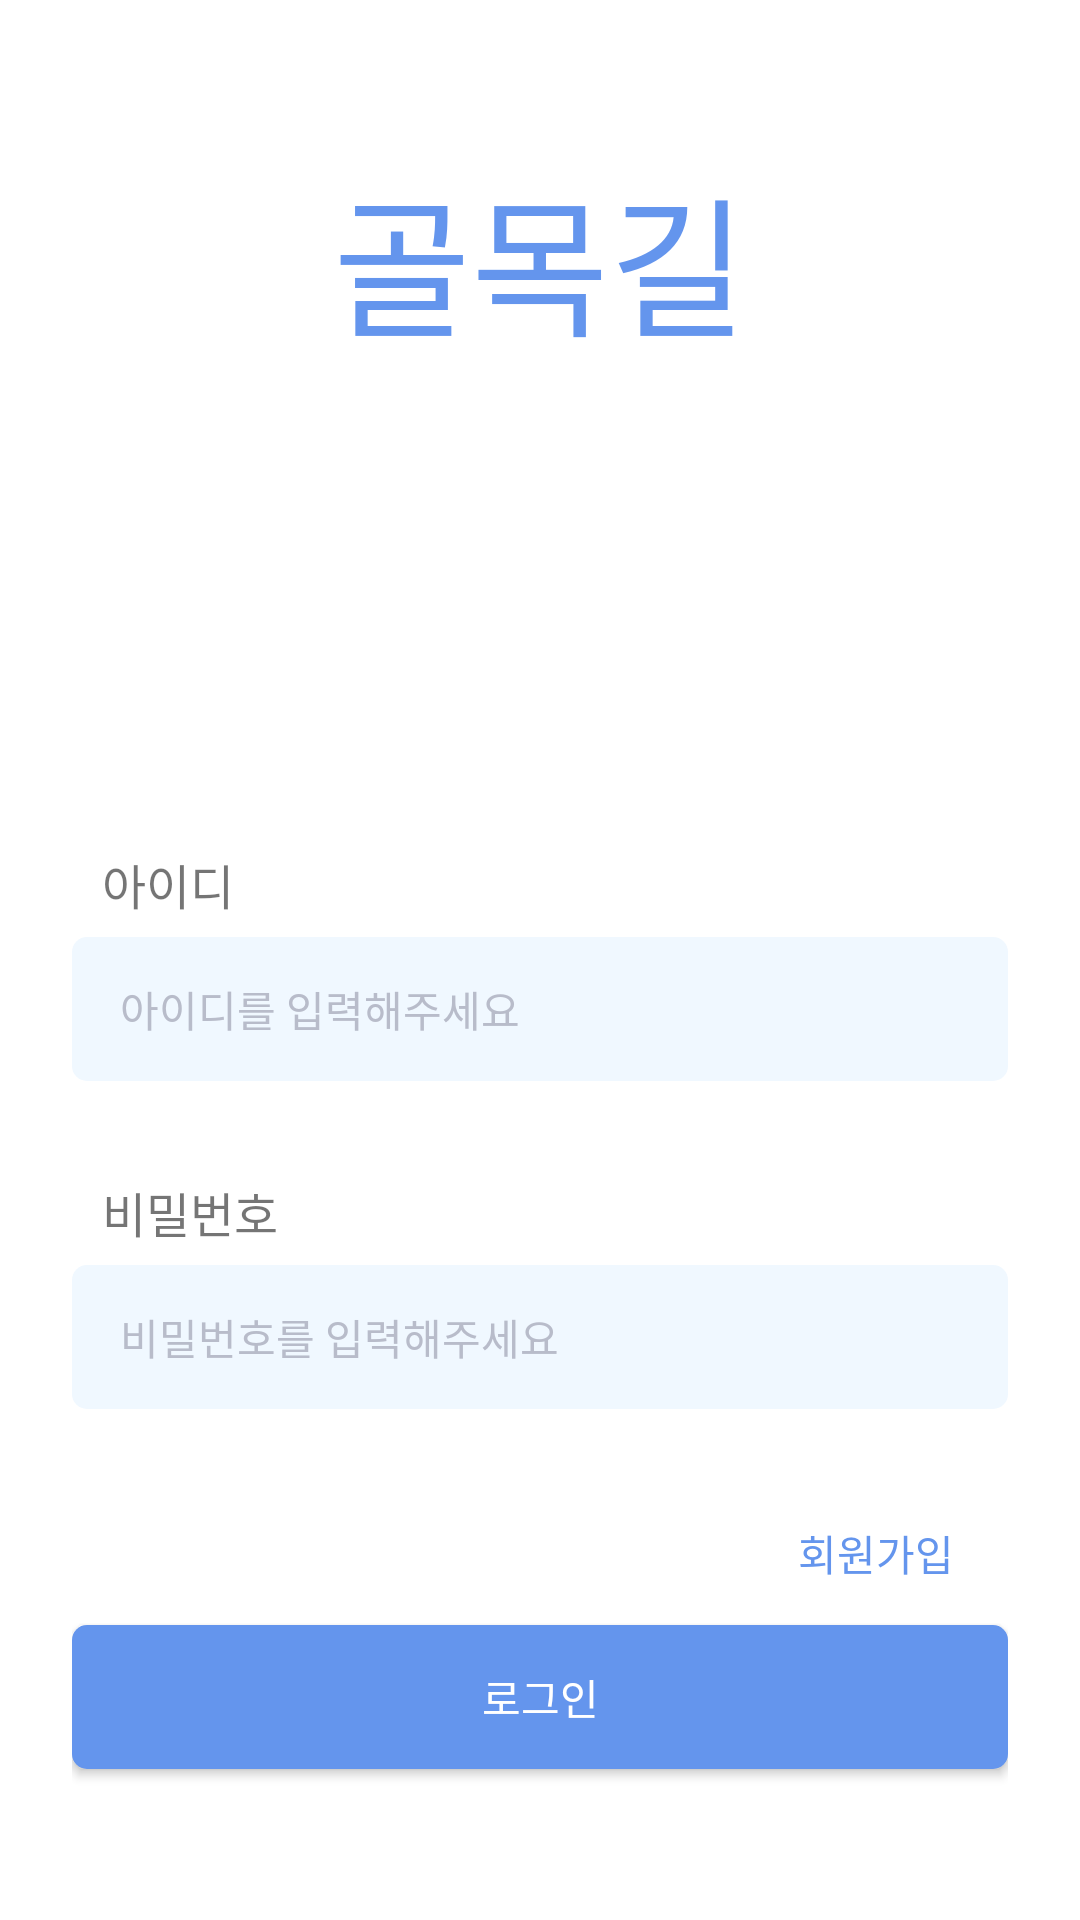

Reconstruct the res/layout file that produces this screen, plus the resources it refers to.
<!-- AndroidManifest.xml: application theme Theme.Hello -->
<!-- res/layout/activity_sign_in.xml -->
<?xml version="1.0" encoding="utf-8"?>
<LinearLayout xmlns:android="http://schemas.android.com/apk/res/android"
    xmlns:app="http://schemas.android.com/apk/res-auto"
    xmlns:tools="http://schemas.android.com/tools"
    android:layout_width="match_parent"
    android:layout_height="match_parent"
    android:background="@color/white"
    android:gravity="center"
    android:orientation="vertical"
    android:padding="24dp"
    tools:context=".SignInActivity">

    

    

    <TextView
        android:layout_width="match_parent"
        android:layout_height="wrap_content"
        android:layout_marginBottom="160dp"
        android:fontWeight="700"
        android:gravity="center"
        android:text="골목길"
        android:textColor="@color/cornflowerblue"
        android:fontFamily="@font/gwangyangtouching"
        android:textSize="50sp"/>


    <TextView
        android:layout_width="match_parent"
        android:layout_height="wrap_content"
        android:gravity="left"
        android:paddingLeft="10dp"
        android:text="아이디"
        android:fontFamily="@font/gwangyangtouching"
        android:textSize="16dp" />

    <com.google.android.material.textfield.TextInputEditText
        android:id="@+id/textInputSignInId"
        android:layout_width="match_parent"
        android:layout_height="48dp"
        android:layout_marginTop="6dp"
        android:layout_marginBottom="32dp"
        android:background="@drawable/input_btn_shap"
        android:hint="아이디를 입력해주세요"
        android:paddingLeft="16dp"
        android:textColorHint="@color/graysecond"
        android:textSize="14sp" />

    <TextView
        android:layout_width="match_parent"
        android:layout_height="wrap_content"
        android:gravity="left"
        android:paddingLeft="10dp"
        android:fontFamily="@font/gwangyangtouching"
        android:text="비밀번호"
        android:textSize="16dp" />

    <com.google.android.material.textfield.TextInputEditText
        android:id="@+id/textInputPassword"
        android:layout_width="match_parent"
        android:layout_height="48dp"
        android:layout_marginTop="6dp"
        android:layout_marginBottom="0dp"
        android:background="@drawable/input_btn_shap"
        android:hint="비밀번호를 입력해주세요"
        android:paddingLeft="16dp"
        android:textColorHint="@color/graysecond"
        android:textSize="14sp" />

    
    
    <LinearLayout
        android:layout_width="match_parent"
        android:layout_height="48dp"
        android:layout_marginTop="24dp"
        android:gravity="right"
        android:weightSum="2">

        
        

        <Button
            android:id="@+id/goSignUpBtn"
            android:layout_width="wrap_content"
            android:layout_height="wrap_content"
            android:background="@drawable/text_btn_shape"
            android:paddingLeft="16dp"
            android:paddingTop="8dp"
            android:paddingRight="16dp"
            android:paddingBottom="8dp"
            android:text="회원가입"
            android:textColor="@color/cornflowerblue" />

    </LinearLayout>

    
    <Button
        android:id="@+id/signInBtn"
        android:layout_width="match_parent"
        android:layout_height="wrap_content"
        android:background="@drawable/action_btn_shape"
        android:paddingLeft="16dp"
        android:paddingTop="8dp"
        android:paddingRight="16dp"
        android:paddingBottom="8dp"
        android:text="로그인"
        android:fontFamily="@font/gwangyangtouching"
        android:textColor="@color/white" />
</LinearLayout>
<!-- resources referenced by this layout -->
<resources>
  <color name="cornflowerblue">#6495ed</color>
  <color name="grayfirst">#6F7482</color>
  <color name="graysecond">#B8BCCA</color>
  <color name="white">#FFFFFFFF</color>
  <!-- drawable action_btn_shape (drawable-v24) -->
  <?xml version="1.0" encoding="utf-8"?>
  <shape xmlns:android="http://schemas.android.com/apk/res/android"
      android:shape="rectangle" >
      <solid android:width="48dp"
          android:color="@color/cornflowerblue"/>
      <size android:height="16dp"/>
      <corners android:bottomRightRadius="5dp"
          android:bottomLeftRadius="5dp"
          android:topLeftRadius="5dp"
          android:topRightRadius="5dp"/>
  </shape>
  <!-- drawable input_btn_shap (drawable-v24) -->
  <?xml version="1.0" encoding="utf-8"?>
  <shape xmlns:android="http://schemas.android.com/apk/res/android"
      android:shape="rectangle" >
      <solid android:color="@color/aliceblue"/>
      <size android:height="16dp"/>
      <corners android:bottomRightRadius="5dp"
          android:bottomLeftRadius="5dp"
          android:topLeftRadius="5dp"
          android:topRightRadius="5dp"/>
  </shape>
  <!-- drawable text_btn_shape (drawable-v24) -->
  <?xml version="1.0" encoding="utf-8"?>
  <shape xmlns:android="http://schemas.android.com/apk/res/android"
      android:shape="rectangle" >
      <solid android:color="@android:color/transparent"/>
      <size android:height="16dp"/>
      <corners android:bottomRightRadius="5dp"
          android:bottomLeftRadius="5dp"
          android:topLeftRadius="5dp"
          android:topRightRadius="5dp"/>
  </shape>
  <style name="Theme.Hello" parent="Base.Theme.Hello" />
  <color name="aliceblue">#f0f8ff</color>
  <style name="Base.Theme.Hello" parent="Theme.AppCompat.DayNight.NoActionBar">
          
          
      </style>
</resources>
